Run: headless pygame with SDL's dummy video driver; simulated clock (each Clock.tick advances the game by its frame time, no real sleeping); random seed 0; keys injected as events and as key.get_pressed() state; no mouse input.
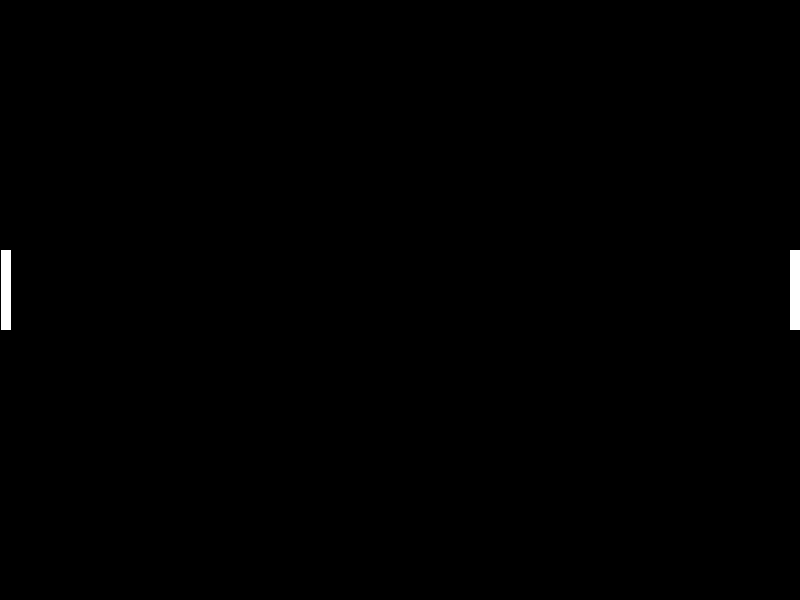
Frame 1 of 4 · flips 1–60 · no input
Frame 2 of 4 · flips 61–180 · tapped SPACE, RETURN · held RIGHT (→), D · screen unchanged from frame 1, image omitted
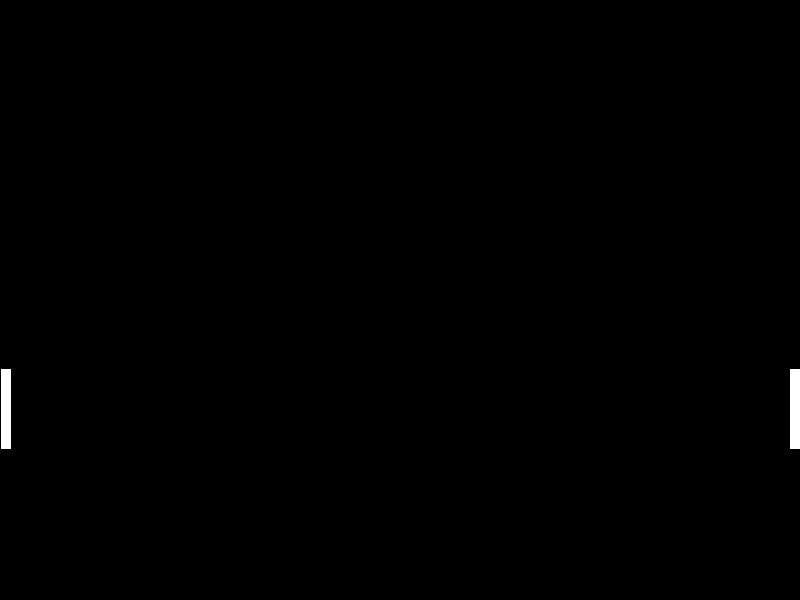
Frame 3 of 4 · flips 181–300 · held DOWN (↓), S
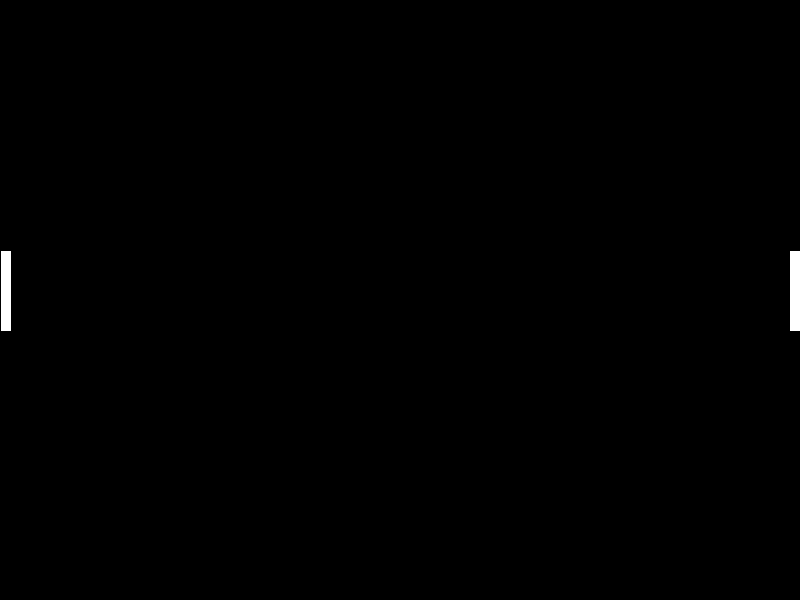
Frame 4 of 4 · flips 301–420 · held LEFT (←), A, UP (↑), W

The pygame program that drew these frames:

# Slutprojekt (PONG) - # Made by Arda

# COMMANDS TO PUBLISH [GIT.HUB]
# 1) git init
# 2) git commit
# 3) git add "pong.py"
# 4) git commit -m "comment"
# 5) git push


# LIBARIES
import pygame
import random
import time


# DEFINING COLORS
BLACK = pygame.Color(0, 0, 0)
WHITE = pygame.Color(255, 255, 255)
RED = pygame.Color(255, 0, 0)
BLUE = pygame.Color(0, 0, 255)
GREEN = pygame.Color(0, 255, 0)


# SCREEN ADJUSTMENTS [1, 2, 3, 4, 5]

# 1) WINDOW SIZE
SCREEN_WIDTH = 800
SCREEN_HEIGHT = 600

# 2) WINDOW SCREEN
SCREEN = pygame.display.set_mode((SCREEN_WIDTH, SCREEN_HEIGHT))
SCREEN_TITLE = pygame.display.set_caption("Pong")

# 3) FRAMERATE
CLOCK = pygame.time.Clock()
FRAMERATE = CLOCK.tick(10)

# 4) COUNTDOWN
'''
while SCREEN_TITLE == pygame.display.set_caption("GET READY"):
    time.sleep(1)
    SCREEN_TITLE = pygame.display.set_caption("5")
    time.sleep(1)
    SCREEN_TITLE = pygame.display.set_caption("4")
    time.sleep(1)
    SCREEN_TITLE = pygame.display.set_caption("3")
    time.sleep(1)
    SCREEN_TITLE = pygame.display.set_caption("2")
    time.sleep(1)
    SCREEN_TITLE = pygame.display.set_caption("1")
    time.sleep(1)
    SCREEN_TITLE = pygame.display.set_caption("START")
    time.sleep(1)
    SCREEN_TITLE = pygame.display.set_caption("Pong")
    break 
'''

# 5) SCORE TEXT [W.I.P]


# PLAYERS [1, 2, 3]

# 1) PLAYER SIZE AND COORDINATES
PLAYERSIZE_X = 10
PLAYERSIZE_Y = 80

# PLAYER 1 [PLAYER POSITION IN SCREEN]
PLAYERX_COORDINATE_2 = 1
PLAYERY_COORDINATE_2 = 250

# PLAYER 2 [PLAYER POSITION IN SCREEN]
PLAYERX_COORDINATE_1 = 790
PLAYERY_COORDINATE_1 = 250


# DEFINING PLAYER(S), SPECIFIED COORDINATES, SIZE
PLAYER1 = pygame.draw.rect(SCREEN, WHITE, pygame.Rect(PLAYERX_COORDINATE_2, PLAYERY_COORDINATE_2, PLAYERSIZE_X, PLAYERSIZE_Y))
PLAYER2 = pygame.draw.rect(SCREEN, WHITE, pygame.Rect(PLAYERX_COORDINATE_1, PLAYERY_COORDINATE_1, PLAYERSIZE_X, PLAYERSIZE_Y))


# WHILE PROGRAM IS RUNNING
RUNNING = True
while RUNNING:
        

    SCREEN.fill(BLACK)

    PLAYER1 = pygame.draw.rect(SCREEN, WHITE, PLAYER1)
    PLAYER2 = pygame.draw.rect(SCREEN, WHITE, PLAYER2)

    # KEYBINDS
    KEYS = pygame.key.get_pressed()

    # KEYBINDS [PLAYER 1]
    
    # UP
    if KEYS[pygame.K_w]:
        time.sleep(0.005)
        PLAYER1.y -= 10 * 0.1
    
    # DOWN
    if KEYS[pygame.K_s]:
        time.sleep(0.005)
        PLAYER1.y += 10 * 0.1
        
    

    # KEYBINDS [PLAYER 2]
        
    # UP 
    if KEYS[pygame.K_UP]:
        time.sleep(0.005)
        PLAYER2.y -= 10 * 0.1
    
    # DOWN
    if KEYS[pygame.K_DOWN]:
        time.sleep(0.005)
        PLAYER2.y += 10 * 0.1
    

    # UNIQUE BOUNDARIES [TELEPORTS THE PLAYER TO THE OPPOSITE SIDE]
    
    # PLAYER 1 HOLDING [W] UPWARDS
    if PLAYER1.y == 1:
        KEYS = pygame.K_w
        PLAYER1.y = 520
    
    # PLAYER 1 HOLDING [S] DOWNWARDS
    elif PLAYER1.y == 520:
        KEYS = pygame.K_s
        PLAYER1.y = 1
    
    if PLAYER2.y == 1:
        KEYS = pygame.K_w
        PLAYER2.y = 520
    
    elif PLAYER2.y == 520:
        KEYS = pygame.K_s
        PLAYER2.y = 1


    
    
   

      
   # elif PLAYER1.y < 3:
      # pygame.K_w = True
    
   # if PLAYER1.y == -1:
       # pygame.K_s = False
    
    
  
       
    
    #elif PLAYER1.y 

   # if PLAYER1.y == -10:
    #    KEYS[pygame.K_s]

  # Updates every frame
    pygame.display.flip()
    
    # jjhgghh    
    for event in pygame.event.get():
        if event.type == pygame.QUIT:
            RUNNING = False
    
    # test
